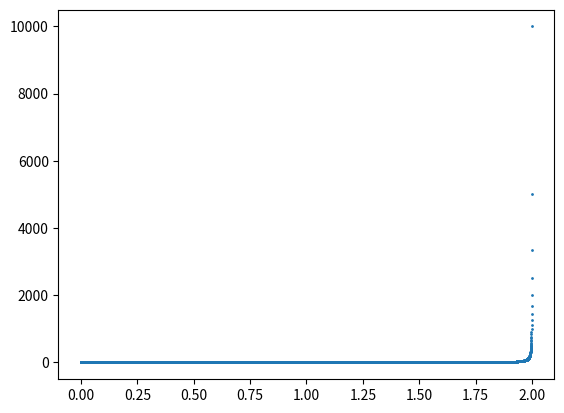

The script that saved this image:
import numpy as np
import matplotlib.pyplot as plt


xt = np.linspace(0, 2.0, 10000)

def func(x):
    return -1 / np.log(x/2)

yt = func(xt)

fig = plt.figure()
ax = fig.add_subplot(111)
ax.scatter(xt, yt, s=1)

print(func(1.5))
plt.show()
